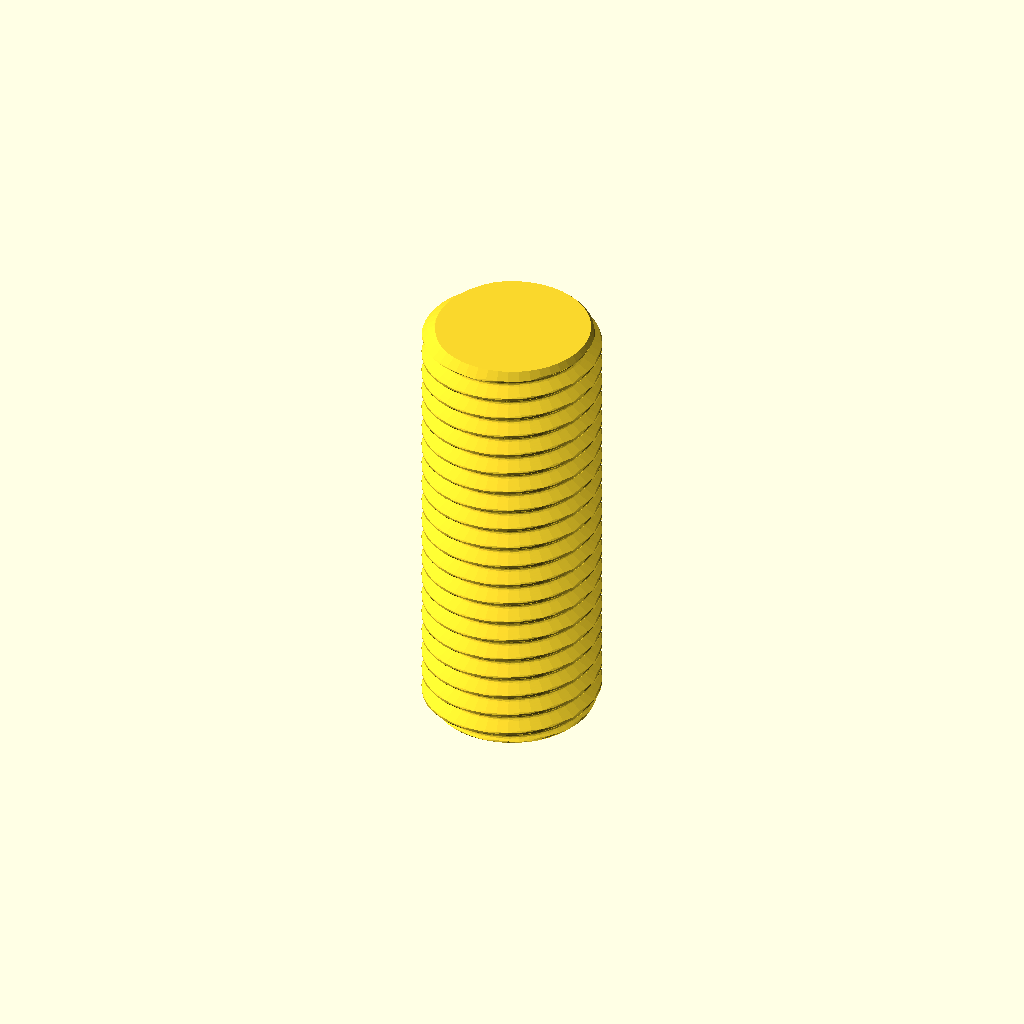
Cell 1: rendered with the file's own defaults.
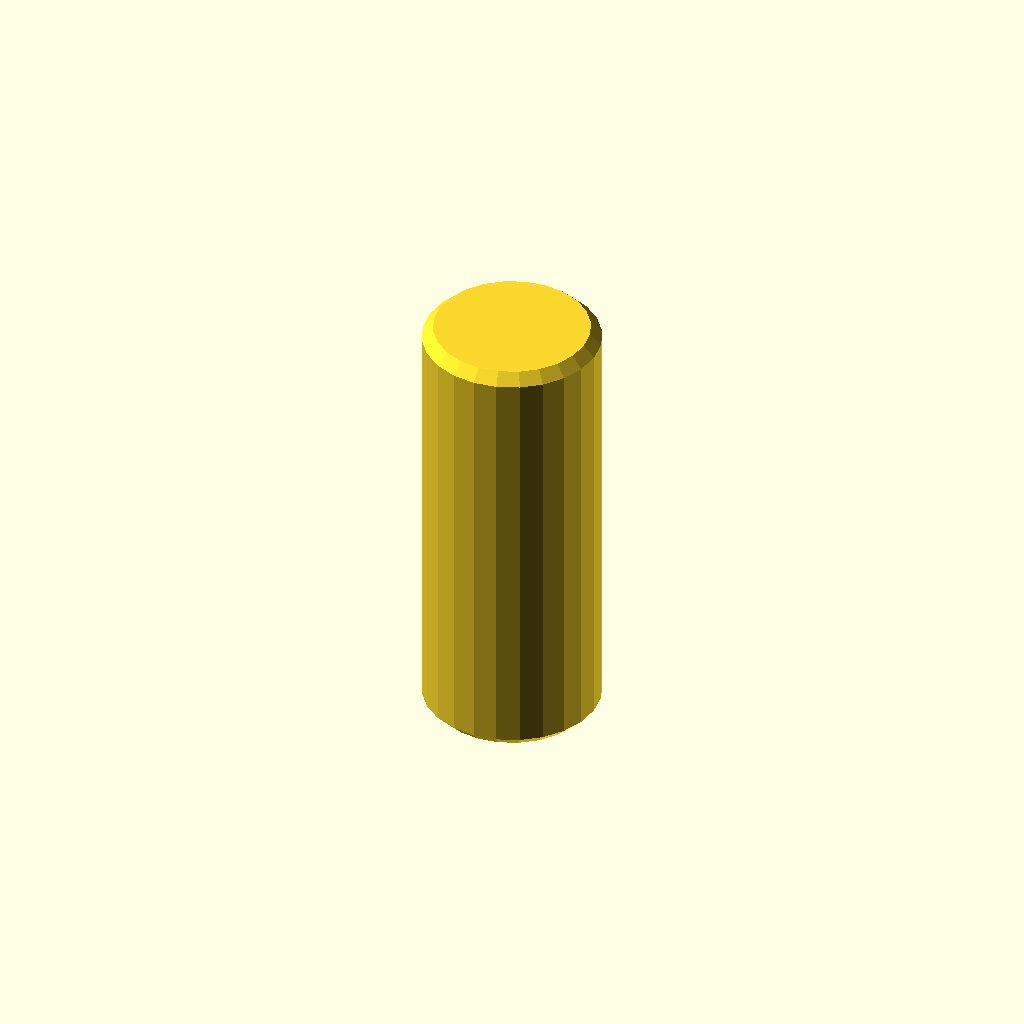
Cell 2 — display set to true, the other parameters unchanged.
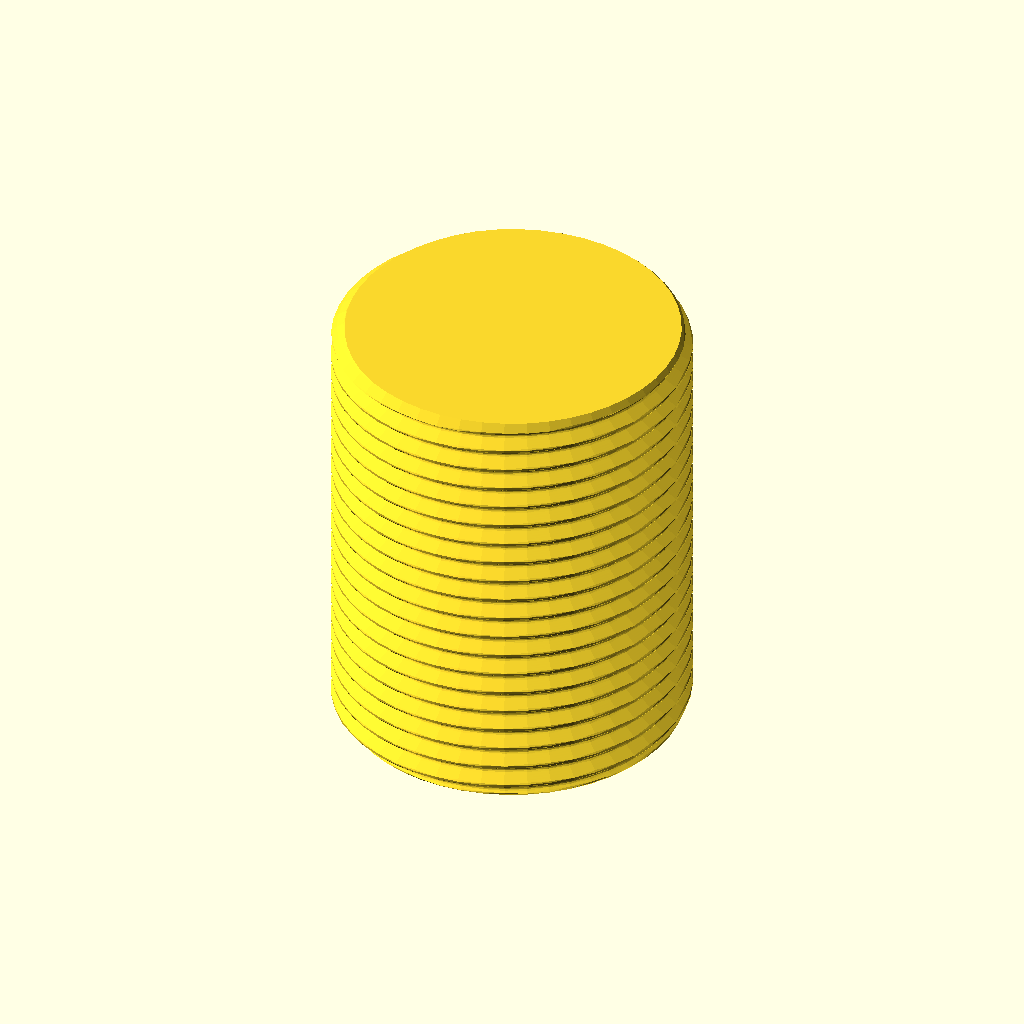
Cell 3: diameter = 40 (everything else at default).
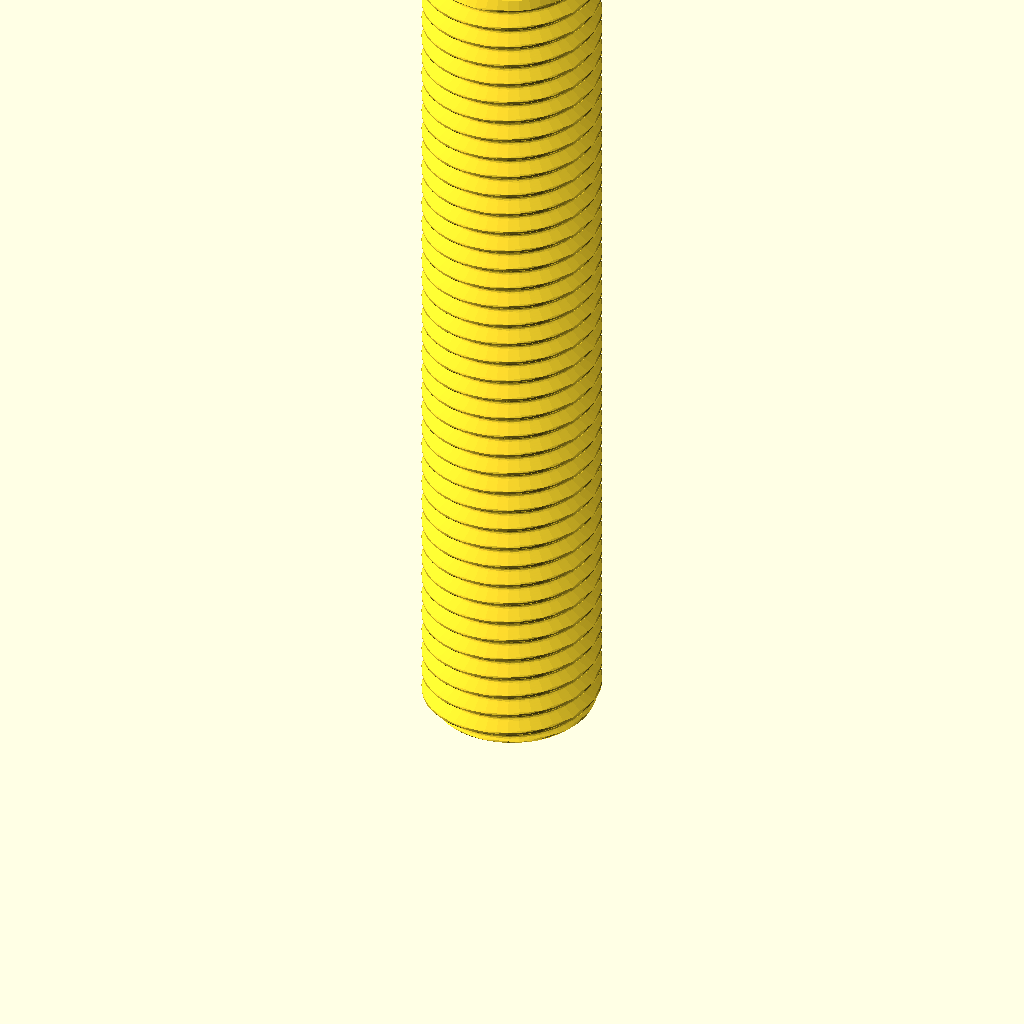
Cell 4: length = 100 (everything else at default).
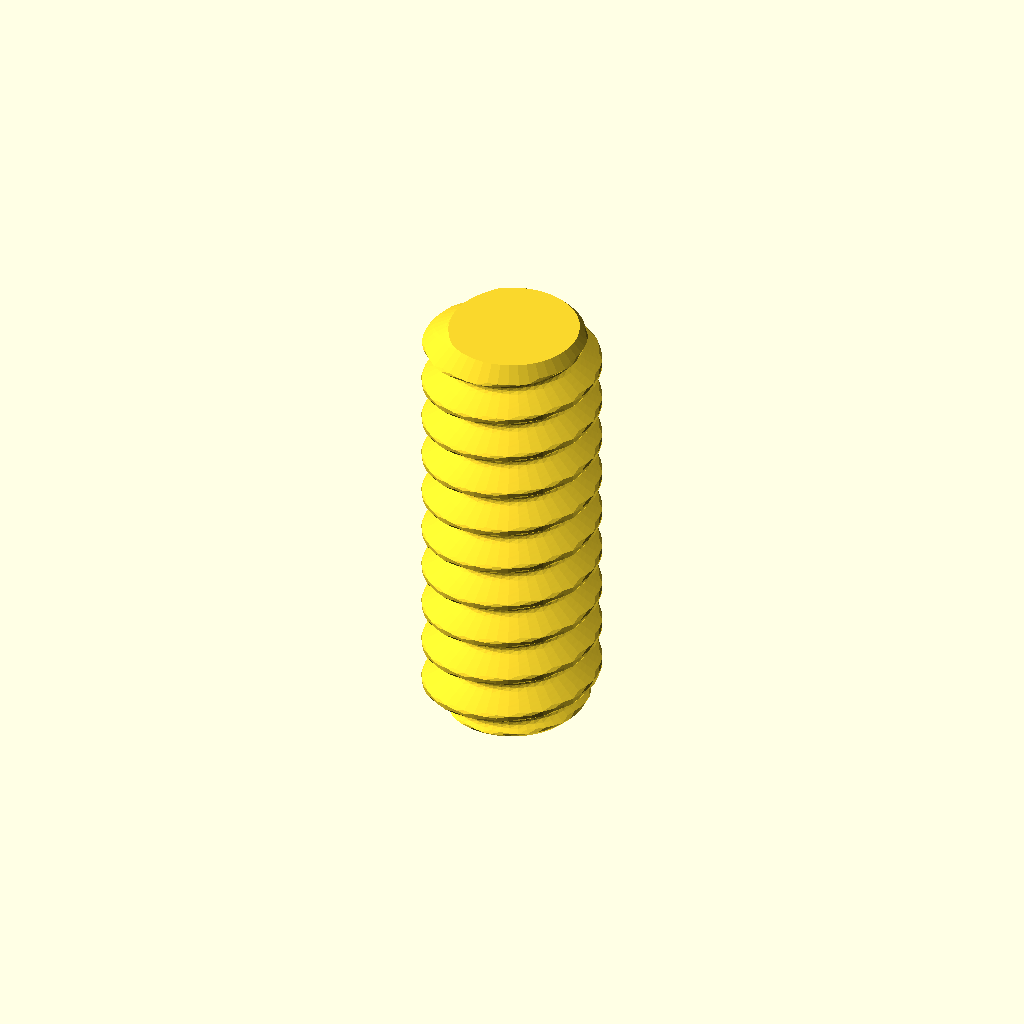
Cell 5: pitch = 5 (everything else at default).
All cells are drawn from one camera (rotation 55°, 0°, 25°, orthographic, colour scheme Cornfield), so only the parameter changes between them.
The OpenSCAD source (parts/hardware_threaded_rod_m20_50_mm_length/3dpr.scad):
// Generated from working.yaml; units mm; length is end-to-end.
// Nominal metric fully threaded rod, cut to catalogue length
diameter = 20.0;
length = 50.0;
pitch = 2.5;
chamfer = pitch/2;
display = false;
segments = display ? 24 : 48;
steps = display ? 2 : ceil(length/pitch*16);
function depth(phase) = let(q=abs(phase-floor(phase+0.5)), h=sqrt(3)/2*pitch, r=h/6)
    q <= 3/8 ? max(0,(q-1/16)*pitch*sqrt(3)) :
    17*h/24-r+sqrt(max(0,r*r-pow((0.5-q)*pitch,2)));
epsilon = max(0.000001,length*0.0000002);
zs = concat([0],
    [for(i=[1:steps-1]) let(z=i*length/steps) if(z>epsilon && z<chamfer-epsilon) z],
    [chamfer],
    [for(i=[1:steps-1]) let(z=i*length/steps) if(z>chamfer+epsilon && z<length-chamfer-epsilon) z],
    [length-chamfer],
    [for(i=[1:steps-1]) let(z=i*length/steps) if(z>length-chamfer+epsilon && z<length-epsilon) z],
    [length]);
nr = len(zs);
points = concat([for (z=zs) for (j=[0:segments-1])
    let(a=j*360/segments, r=min(diameter/2-(display ? 0 : depth(z/pitch-j/segments)),diameter/2-chamfer+min(z,length-z)))
    [r*cos(a),r*sin(a),z]], [[0,0,0],[0,0,length]]);
// OpenSCAD polyhedron face winding is clockwise when viewed from outside.
faces = concat(
    [for(i=[0:nr-2]) for(j=[0:segments-1]) let(a=i*segments+j,b=i*segments+(j+1)%segments) [a,b+segments,b]],
    [for(i=[0:nr-2]) for(j=[0:segments-1]) let(a=i*segments+j,b=i*segments+(j+1)%segments) [a,a+segments,b+segments]],
    [for(j=[0:segments-1]) [nr*segments,j,(j+1)%segments]],
    [for(j=[0:segments-1]) [nr*segments+1,(nr-1)*segments+(j+1)%segments,(nr-1)*segments+j]]);
polyhedron(points,faces,convexity=10);
Customizer parameters (derived from the source; name, type, default, range or options):
diameter: number, default 20
length: number, default 50
pitch: number, default 2.5
display: bool, default false
